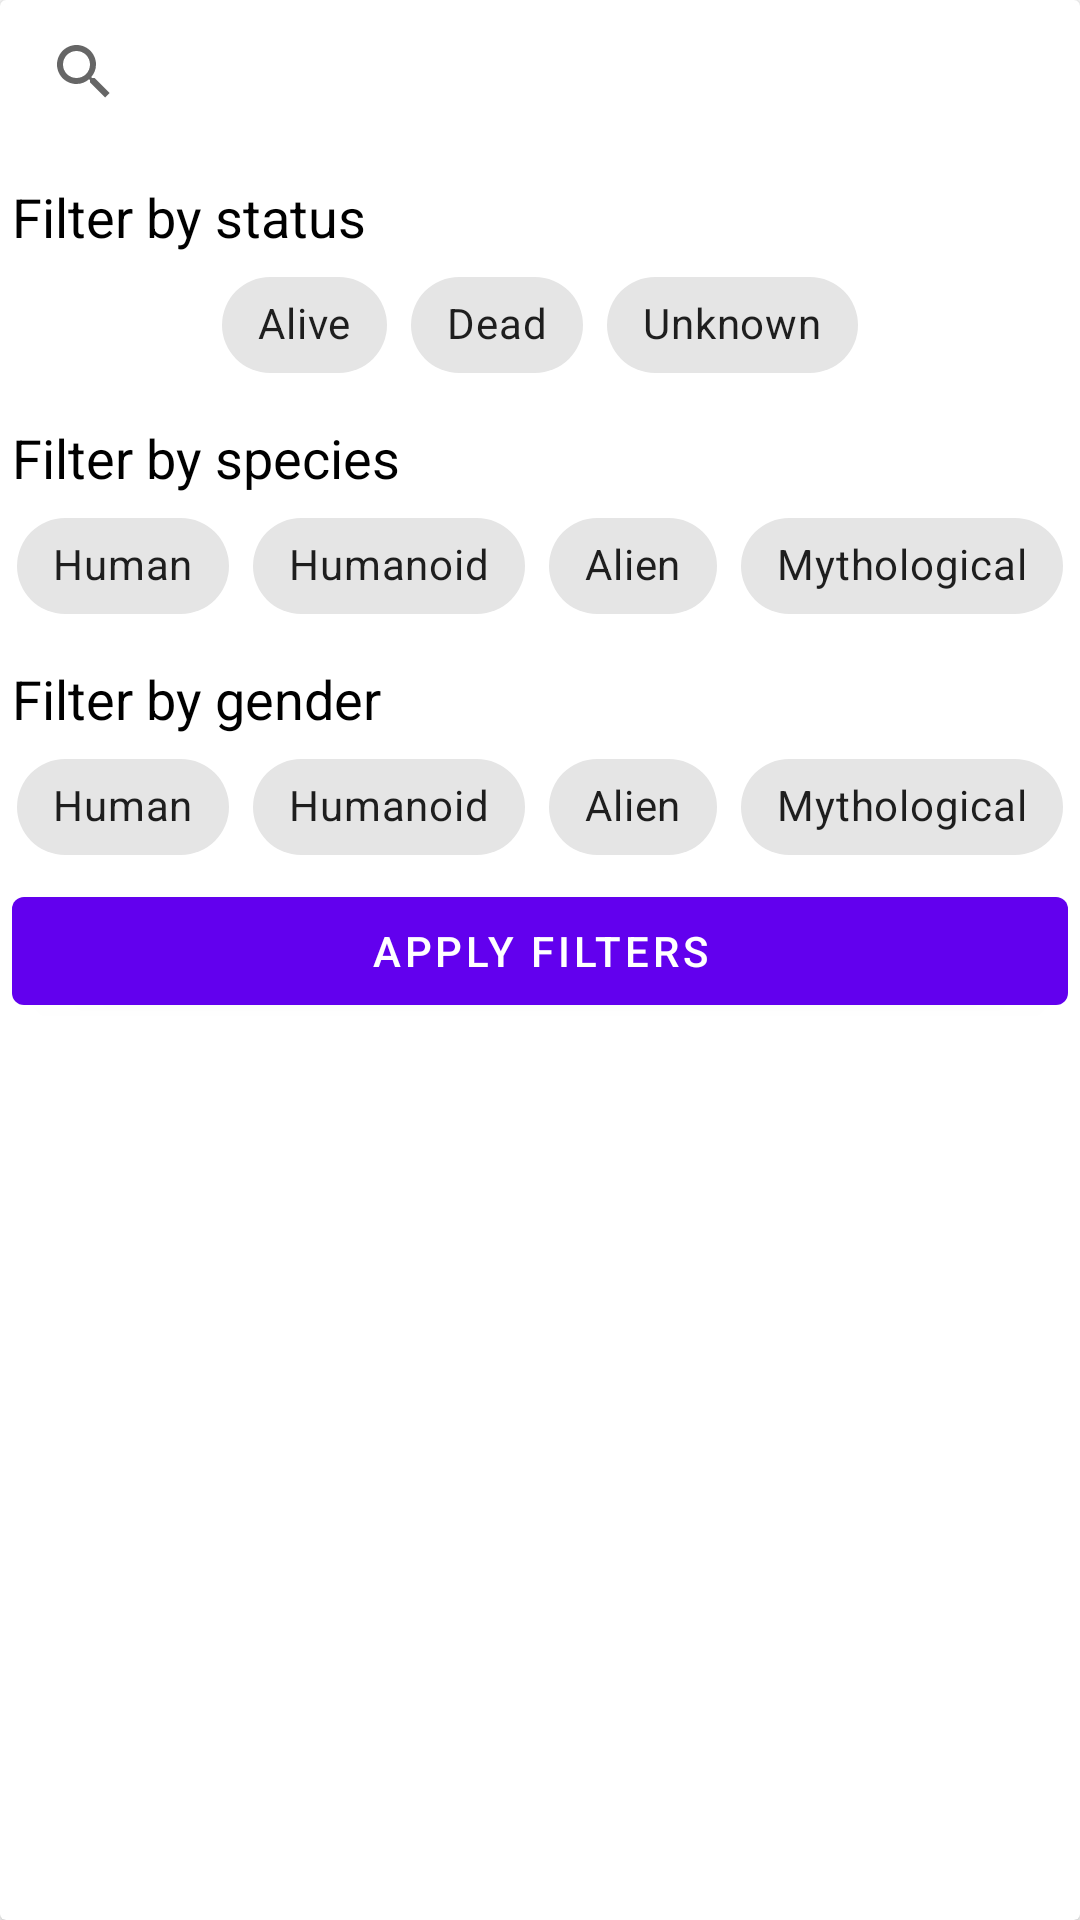

Layout XML and referenced resources for this Android screen:
<!-- AndroidManifest.xml: application theme Theme.AstonCourseProject -->
<!-- res/layout/character_filters.xml -->
<?xml version="1.0" encoding="utf-8"?>
<androidx.cardview.widget.CardView xmlns:android="http://schemas.android.com/apk/res/android"
    android:layout_width="match_parent"
    android:layout_height="match_parent"
    xmlns:app="http://schemas.android.com/apk/res-auto">

    <androidx.constraintlayout.widget.ConstraintLayout
        android:layout_marginLeft="4dp"
        android:layout_marginRight="4dp"
        android:layout_width="match_parent"
        android:layout_height="wrap_content">

        <SearchView
            android:id="@+id/searchView"
            android:layout_width="match_parent"
            android:layout_height="wrap_content"
            android:queryHint="Search by name"
            app:layout_constraintTop_toTopOf="parent" />

        <TextView
            android:id="@+id/textView9"
            android:layout_marginTop="12dp"
            android:textColor="@color/black"
            android:textSize="18sp"
            android:layout_width="wrap_content"
            android:layout_height="wrap_content"
            android:layout_weight="1"
            android:text="Filter by status"
            app:layout_constraintStart_toStartOf="parent"
            app:layout_constraintTop_toBottomOf="@+id/searchView" />

        <com.google.android.material.chip.ChipGroup
            android:id="@+id/chipGroup"
            android:layout_width="wrap_content"
            android:layout_height="wrap_content"
            app:layout_constraintEnd_toEndOf="parent"
            app:layout_constraintStart_toStartOf="parent"
            app:layout_constraintTop_toBottomOf="@+id/textView9">

            <com.google.android.material.chip.Chip
                style="@style/Widget.MaterialComponents.Chip.Filter"
                android:id="@+id/chip1"
                android:layout_width="wrap_content"
                android:layout_height="wrap_content"
                android:text="Alive" />

            <com.google.android.material.chip.Chip
                style="@style/Widget.MaterialComponents.Chip.Filter"
                android:id="@+id/chip2"
                android:layout_width="wrap_content"
                android:layout_height="wrap_content"
                android:text="Dead" />

            <com.google.android.material.chip.Chip
                style="@style/Widget.MaterialComponents.Chip.Filter"
                android:id="@+id/chip3"
                android:layout_width="wrap_content"
                android:layout_height="wrap_content"
                android:text="Unknown" />
        </com.google.android.material.chip.ChipGroup>

        <TextView
            android:id="@+id/textView10"
            android:layout_width="wrap_content"
            android:layout_height="wrap_content"
            android:text="Filter by species"
            android:layout_marginTop="8dp"
            android:textColor="@color/black"
            android:textSize="18sp"
            app:layout_constraintStart_toStartOf="parent"
            app:layout_constraintTop_toBottomOf="@+id/chipGroup" />

        <com.google.android.material.chip.ChipGroup
            android:id="@+id/chipGroup2"
            android:layout_width="wrap_content"
            android:layout_height="wrap_content"
            app:layout_constraintEnd_toEndOf="parent"
            app:layout_constraintStart_toStartOf="parent"
            app:layout_constraintTop_toBottomOf="@+id/textView10">

            <com.google.android.material.chip.Chip
                style="@style/Widget.MaterialComponents.Chip.Filter"
                android:id="@+id/chip4"
                android:layout_width="wrap_content"
                android:layout_height="wrap_content"
                android:text="Human" />

            <com.google.android.material.chip.Chip
                style="@style/Widget.MaterialComponents.Chip.Filter"
                android:id="@+id/chip5"
                android:layout_width="wrap_content"
                android:layout_height="wrap_content"
                android:text="Humanoid" />

            <com.google.android.material.chip.Chip
                style="@style/Widget.MaterialComponents.Chip.Filter"
                android:id="@+id/chip6"
                android:layout_width="wrap_content"
                android:layout_height="wrap_content"
                android:text="Alien" />

            <com.google.android.material.chip.Chip
                style="@style/Widget.MaterialComponents.Chip.Filter"
                android:id="@+id/chip7"
                android:layout_width="wrap_content"
                android:layout_height="wrap_content"
                android:text="Mythological" />

        </com.google.android.material.chip.ChipGroup>

        <TextView
            android:id="@+id/textView11"
            android:layout_width="wrap_content"
            android:layout_height="wrap_content"
            android:text="Filter by gender"
            android:layout_marginTop="8dp"
            android:textColor="@color/black"
            android:textSize="18sp"
            app:layout_constraintStart_toStartOf="parent"
            app:layout_constraintTop_toBottomOf="@+id/chipGroup2" />

        <com.google.android.material.chip.ChipGroup
            android:id="@+id/chipGroup3"
            android:layout_width="wrap_content"
            android:layout_height="wrap_content"
            app:layout_constraintEnd_toEndOf="parent"
            app:layout_constraintStart_toStartOf="parent"
            app:layout_constraintTop_toBottomOf="@+id/textView11">

            <com.google.android.material.chip.Chip
                style="@style/Widget.MaterialComponents.Chip.Filter"
                android:id="@+id/chip8"
                android:layout_width="wrap_content"
                android:layout_height="wrap_content"
                android:text="Human" />

            <com.google.android.material.chip.Chip
                style="@style/Widget.MaterialComponents.Chip.Filter"
                android:id="@+id/chip9"
                android:layout_width="wrap_content"
                android:layout_height="wrap_content"
                android:text="Humanoid" />

            <com.google.android.material.chip.Chip
                style="@style/Widget.MaterialComponents.Chip.Filter"
                android:id="@+id/chip10"
                android:layout_width="wrap_content"
                android:layout_height="wrap_content"
                android:text="Alien" />

            <com.google.android.material.chip.Chip
                style="@style/Widget.MaterialComponents.Chip.Filter"
                android:id="@+id/chip11"
                android:layout_width="wrap_content"
                android:layout_height="wrap_content"
                android:text="Mythological" />

        </com.google.android.material.chip.ChipGroup>

        <Button
            android:id="@+id/applyFiltersButton"
            android:layout_width="match_parent"
            android:layout_height="wrap_content"
            android:text="Apply filters"
            app:layout_constraintTop_toBottomOf="@+id/chipGroup3" />


    </androidx.constraintlayout.widget.ConstraintLayout>

</androidx.cardview.widget.CardView>
<!-- resources referenced by this layout -->
<resources>
  <color name="black">#FF000000</color>
  <style name="Theme.AstonCourseProject" parent="Theme.MaterialComponents.DayNight.DarkActionBar">
          
          <item name="colorPrimary">@color/purple_500</item>
          <item name="colorPrimaryVariant">@color/purple_700</item>
          <item name="colorOnPrimary">@color/white</item>
          
          <item name="colorSecondary">@color/teal_200</item>
          <item name="colorSecondaryVariant">@color/teal_700</item>
          <item name="colorOnSecondary">@color/black</item>
          
          <item name="android:statusBarColor" tools:targetApi="l">?attr/colorPrimaryVariant</item>
          
      </style>
  <color name="purple_500">#FF6200EE</color>
  <color name="purple_700">#FF3700B3</color>
  <color name="white">#FFFFFFFF</color>
  <color name="teal_200">#FF03DAC5</color>
  <color name="teal_700">#FF018786</color>
</resources>
